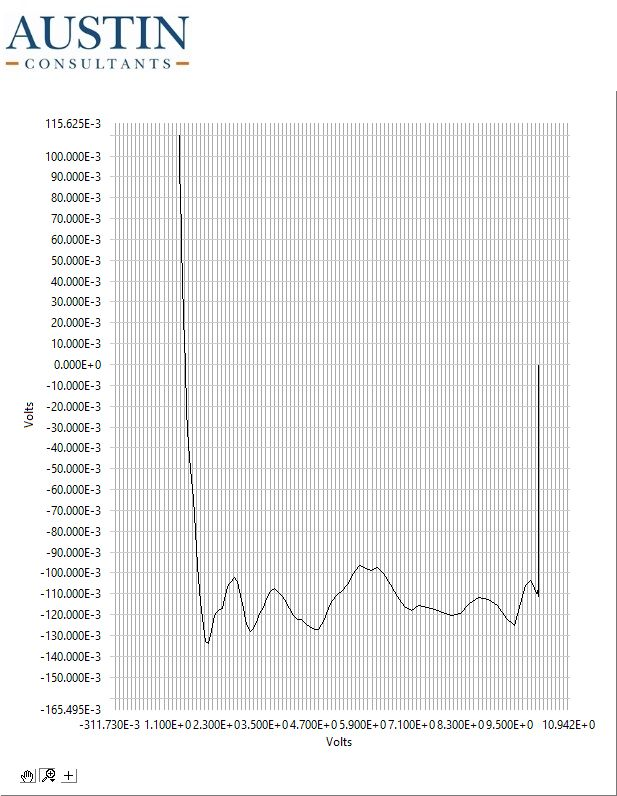

Values plotted in this chart, from the file beside it:
1.380, 0.108
1.380, 0.108
1.380, 0.109
1.381, 0.109
1.380, 0.109
1.381, 0.109
1.380, 0.109
1.380, 0.109
1.380, 0.109
1.380, 0.109
1.380, 0.109
1.380, 0.109
1.380, 0.108
1.380, 0.108
1.380, 0.108
1.380, 0.108
1.380, 0.108
1.380, 0.109
1.380, 0.109
1.380, 0.109
1.380, 0.108
1.381, 0.108
1.380, 0.109
1.380, 0.109
1.380, 0.110
1.380, 0.109
1.380, 0.110
1.380, 0.110
1.380, 0.109
1.380, 0.109
1.380, 0.109
1.380, 0.110
1.380, 0.110
1.380, 0.110
1.380, 0.109
1.380, 0.109
1.380, 0.109
1.380, 0.108
1.380, 0.108
1.380, 0.107
1.380, 0.107
1.380, 0.108
1.380, 0.108
1.380, 0.108
1.380, 0.107
1.380, 0.108
1.380, 0.107
1.380, 0.108
1.380, 0.108
1.380, 0.108
1.380, 0.107
1.380, 0.107
1.381, 0.106
1.384, 0.097
1.389, 0.089
1.395, 0.084
1.405, 0.078
1.419, 0.067
1.436, 0.056
1.458, 0.041
1.485, 0.022
... 279 more rows
